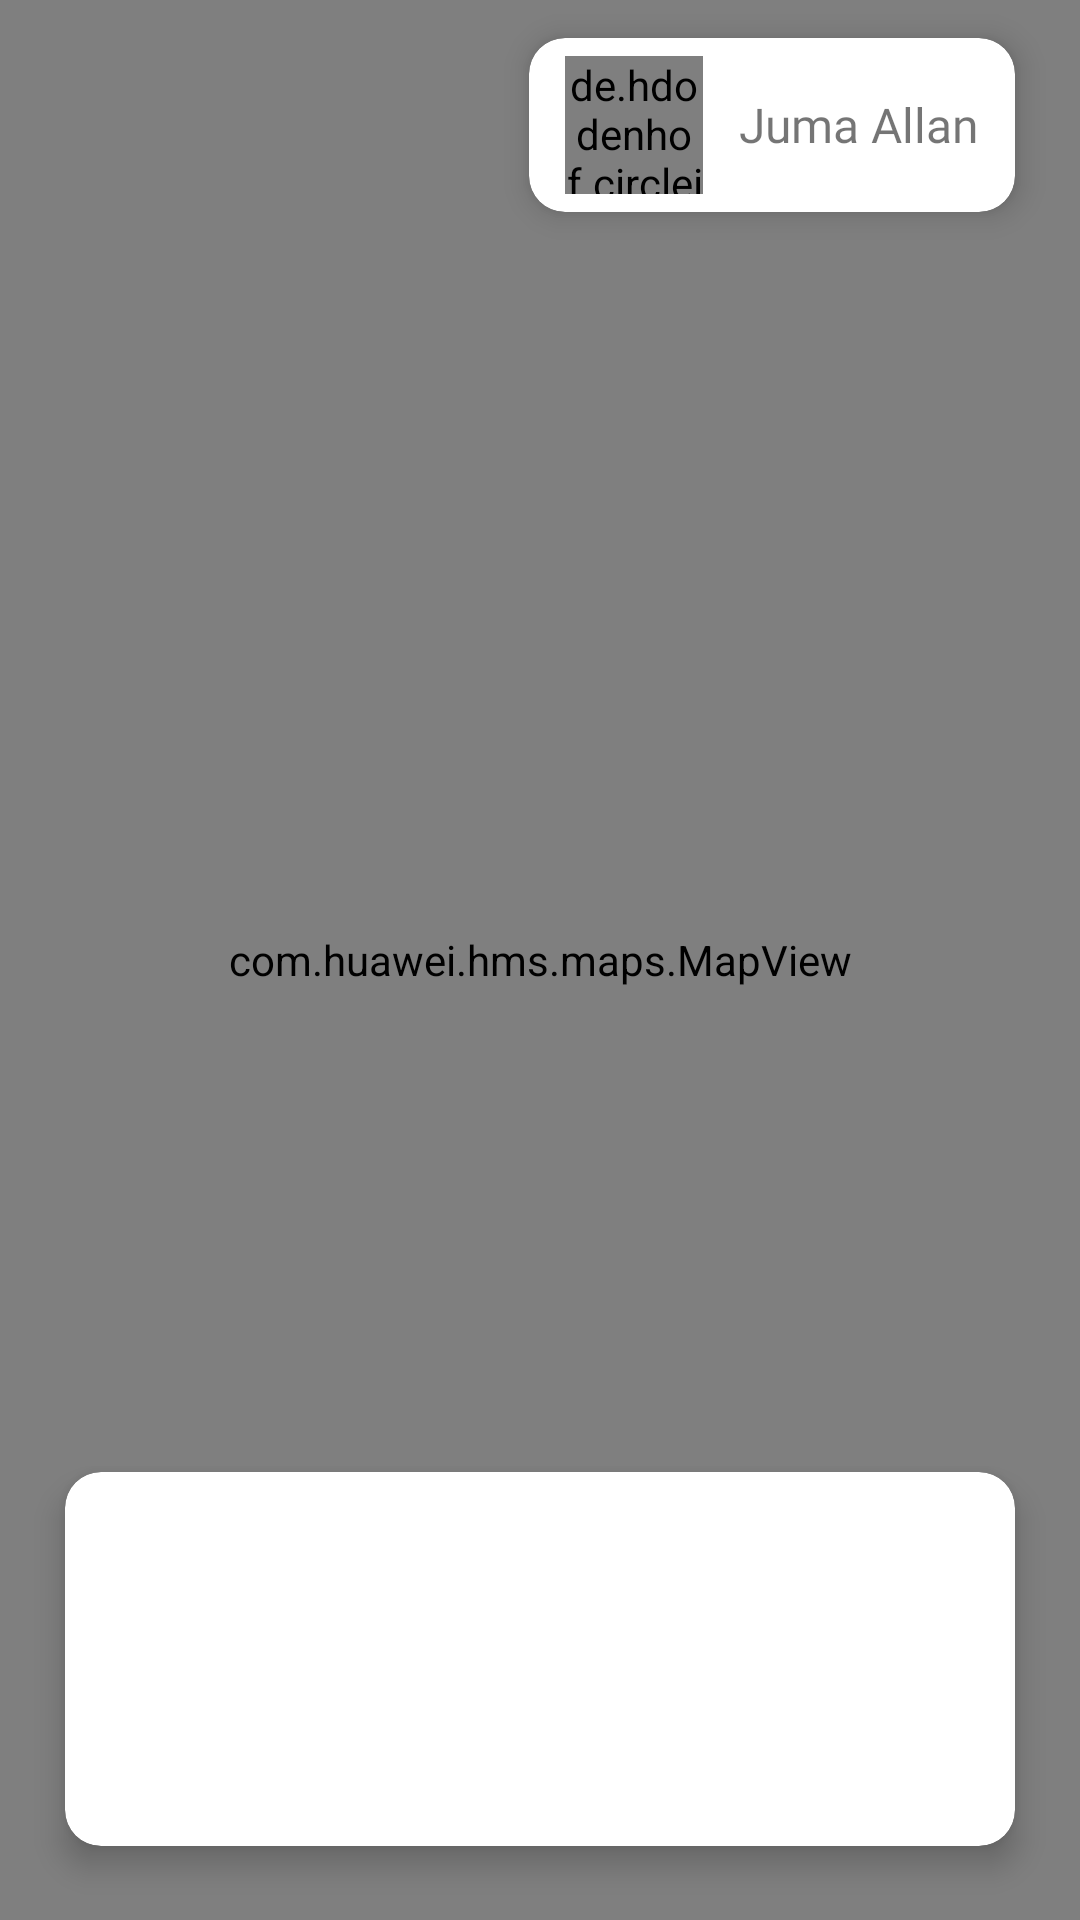

Produce the Android XML layout that renders to this screen, including the resource entries it uses.
<!-- AndroidManifest.xml: application theme AppTheme -->
<!-- res/layout/activity_dashboard.xml -->
<?xml version="1.0" encoding="utf-8"?>
<RelativeLayout xmlns:android="http://schemas.android.com/apk/res/android"
    xmlns:app="http://schemas.android.com/apk/res-auto"
    xmlns:card_view="http://schemas.android.com/apk/res-auto"
    xmlns:map="http://schemas.android.com/apk/res-auto"
    xmlns:tools="http://schemas.android.com/tools"
    android:id="@+id/content_container"
    android:layout_width="match_parent"
    android:layout_height="match_parent"
    tools:context=".views.activities.DashboardActivity">

    <com.huawei.hms.maps.MapView
        android:id="@+id/map"
        android:layout_width="match_parent"
        android:layout_height="match_parent"
        map:cameraTargetLat="48.893478"
        map:cameraTargetLng="2.334595"
        map:cameraZoom="10" />

    <com.google.android.material.card.MaterialCardView
        android:id="@+id/cardViewUserProfile"
        android:layout_width="wrap_content"
        android:layout_height="wrap_content"
        android:layout_alignParentTop="true"
        android:layout_alignParentEnd="true"
        android:layout_marginEnd="@dimen/margin_medium"
        app:cardElevation="6dp"
        app:cardUseCompatPadding="true"
        app:useCompatPadding="true"
        card_view:cardBackgroundColor="@color/white"
        card_view:cardCornerRadius="@dimen/card_corner_radius">

        <RelativeLayout
            android:layout_width="match_parent"
            android:layout_height="wrap_content"
            android:paddingStart="@dimen/padding_medium"
            android:paddingTop="@dimen/padding_small"
            android:paddingEnd="@dimen/margin_medium"
            android:paddingBottom="@dimen/padding_small">

            <de.hdodenhof.circleimageview.CircleImageView
                android:id="@+id/profile_image"
                android:layout_width="46dp"
                android:layout_height="46dp"
                android:layout_marginEnd="@dimen/margin_medium"
                android:src="@mipmap/ic_launcher" />

            <TextView
                android:layout_width="wrap_content"
                android:layout_height="wrap_content"
                android:layout_centerVertical="true"
                android:layout_toEndOf="@id/profile_image"
                android:fontFamily="@font/balooda_bold"
                android:text="Juma Allan"
                android:textSize="16sp" />

        </RelativeLayout>

    </com.google.android.material.card.MaterialCardView>

    <com.google.android.material.card.MaterialCardView
        android:id="@+id/cardViewUserLocationInfo"
        android:layout_width="match_parent"
        android:layout_height="150dp"
        android:layout_alignParentBottom="true"
        android:layout_margin="@dimen/margin_medium"
        app:cardElevation="6dp"
        app:cardUseCompatPadding="true"
        app:useCompatPadding="true"
        card_view:cardBackgroundColor="@color/white"
        card_view:cardCornerRadius="@dimen/card_corner_radius">

    </com.google.android.material.card.MaterialCardView>

</RelativeLayout>
<!-- resources referenced by this layout -->
<resources>
  <color name="white">#FFFFFF</color>
  <dimen name="card_corner_radius">12dp</dimen>
  <dimen name="margin_medium">12dp</dimen>
  <dimen name="padding_medium">12dp</dimen>
  <dimen name="padding_small">6dp</dimen>
  <!-- mipmap ic_launcher: png bitmap (mipmap-hdpi, 4994 bytes) -->
  <style name="AppTheme" parent="Theme.MaterialComponents.Light.NoActionBar">
          
          <item name="colorPrimary">@color/colorPrimary</item>
          <item name="colorPrimaryDark">@color/colorPrimaryDark</item>
          <item name="colorAccent">@color/colorAccent</item>
  
          <item name="fontFamily">@font/balooda_medium</item>
      </style>
  <color name="colorPrimary">#6200EE</color>
  <color name="colorPrimaryDark">#3700B3</color>
  <color name="colorAccent">#03DAC5</color>
</resources>
